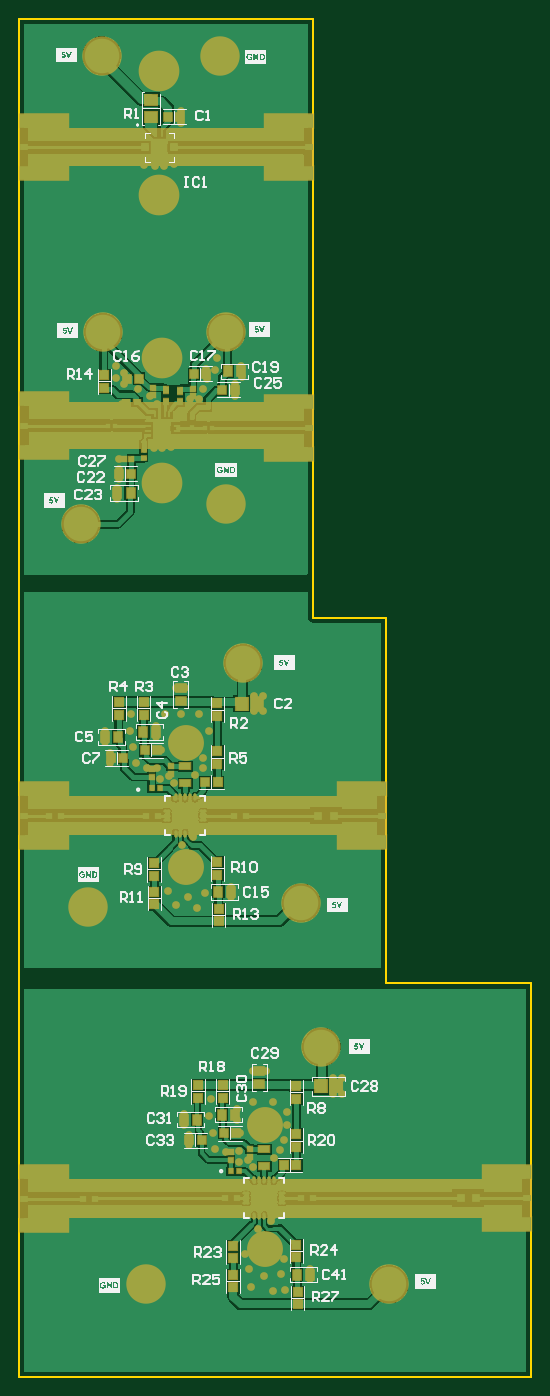
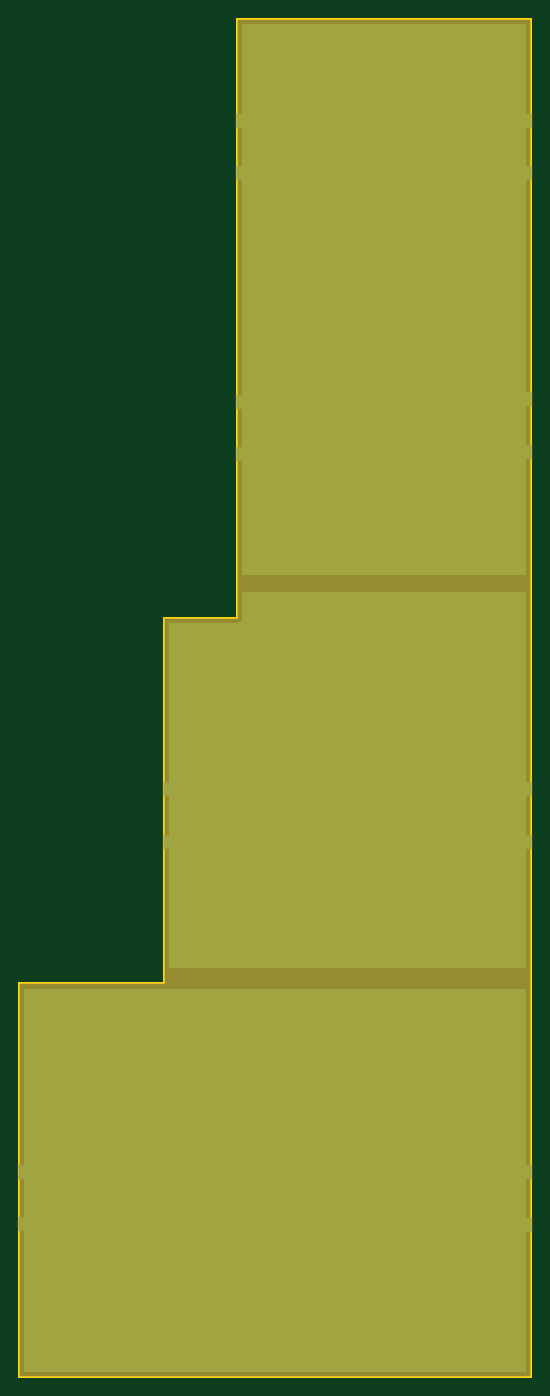
Circuit board: 8 layer files. Board 52.8 x 140.2 mm.
- bottom_copper: PCB1.GBL (14300 bytes)
- paste: PCB1.GBP (592 bytes)
- bottom_mask: PCB1.GBS (9500 bytes)
- outline: PCB1.GM1 (559 bytes)
- top_copper: PCB1.GTL (56823 bytes)
- top_silk: PCB1.GTO (70477 bytes)
- paste: PCB1.GTP (6491 bytes)
- top_mask: PCB1.GTS (16152 bytes)

=== bottom_copper: PCB1.GBL (14300 bytes, source omitted) ===
=== paste: PCB1.GBP ===
G04*
G04 #@! TF.GenerationSoftware,Altium Limited,Altium Designer,22.10.1 (41)*
G04*
G04 Layer_Color=128*
%FSLAX25Y25*%
%MOIN*%
G70*
G04*
G04 #@! TF.SameCoordinates,10B0A499-9DE9-419A-BA03-DC6469FBBFFB*
G04*
G04*
G04 #@! TF.FilePolarity,Positive*
G04*
G01*
G75*
%ADD16R,0.19685X0.05512*%
D16*
X9843Y148000D02*
D03*
Y126740D02*
D03*
X198126Y126870D02*
D03*
Y148130D02*
D03*
X139224Y282443D02*
D03*
Y303702D02*
D03*
X9842D02*
D03*
Y282443D02*
D03*
Y462222D02*
D03*
Y440962D02*
D03*
X109503Y439923D02*
D03*
Y461183D02*
D03*
Y575356D02*
D03*
Y554096D02*
D03*
X9842D02*
D03*
Y575356D02*
D03*
M02*

=== bottom_mask: PCB1.GBS (9500 bytes, source omitted) ===
=== outline: PCB1.GM1 ===
G04*
G04 #@! TF.GenerationSoftware,Altium Limited,Altium Designer,22.10.1 (41)*
G04*
G04 Layer_Color=16711935*
%FSLAX25Y25*%
%MOIN*%
G70*
G04*
G04 #@! TF.SameCoordinates,10B0A499-9DE9-419A-BA03-DC6469FBBFFB*
G04*
G04*
G04 #@! TF.FilePolarity,Positive*
G04*
G01*
G75*
%ADD10C,0.00787*%
D10*
X149067Y225008D02*
X207923D01*
Y220500D02*
Y225008D01*
X0Y65000D02*
Y614500D01*
Y65000D02*
X207921D01*
X207923D02*
Y220500D01*
X0Y614500D02*
Y617000D01*
X119346D01*
X119346Y373500D01*
X149066D01*
X207921Y65000D02*
X207923D01*
X149066Y373500D02*
X149067Y225004D01*
M02*

=== top_copper: PCB1.GTL (56823 bytes, source omitted) ===
=== top_silk: PCB1.GTO (70477 bytes, source omitted) ===
=== paste: PCB1.GTP (6491 bytes, source omitted) ===
=== top_mask: PCB1.GTS (16152 bytes, source omitted) ===
